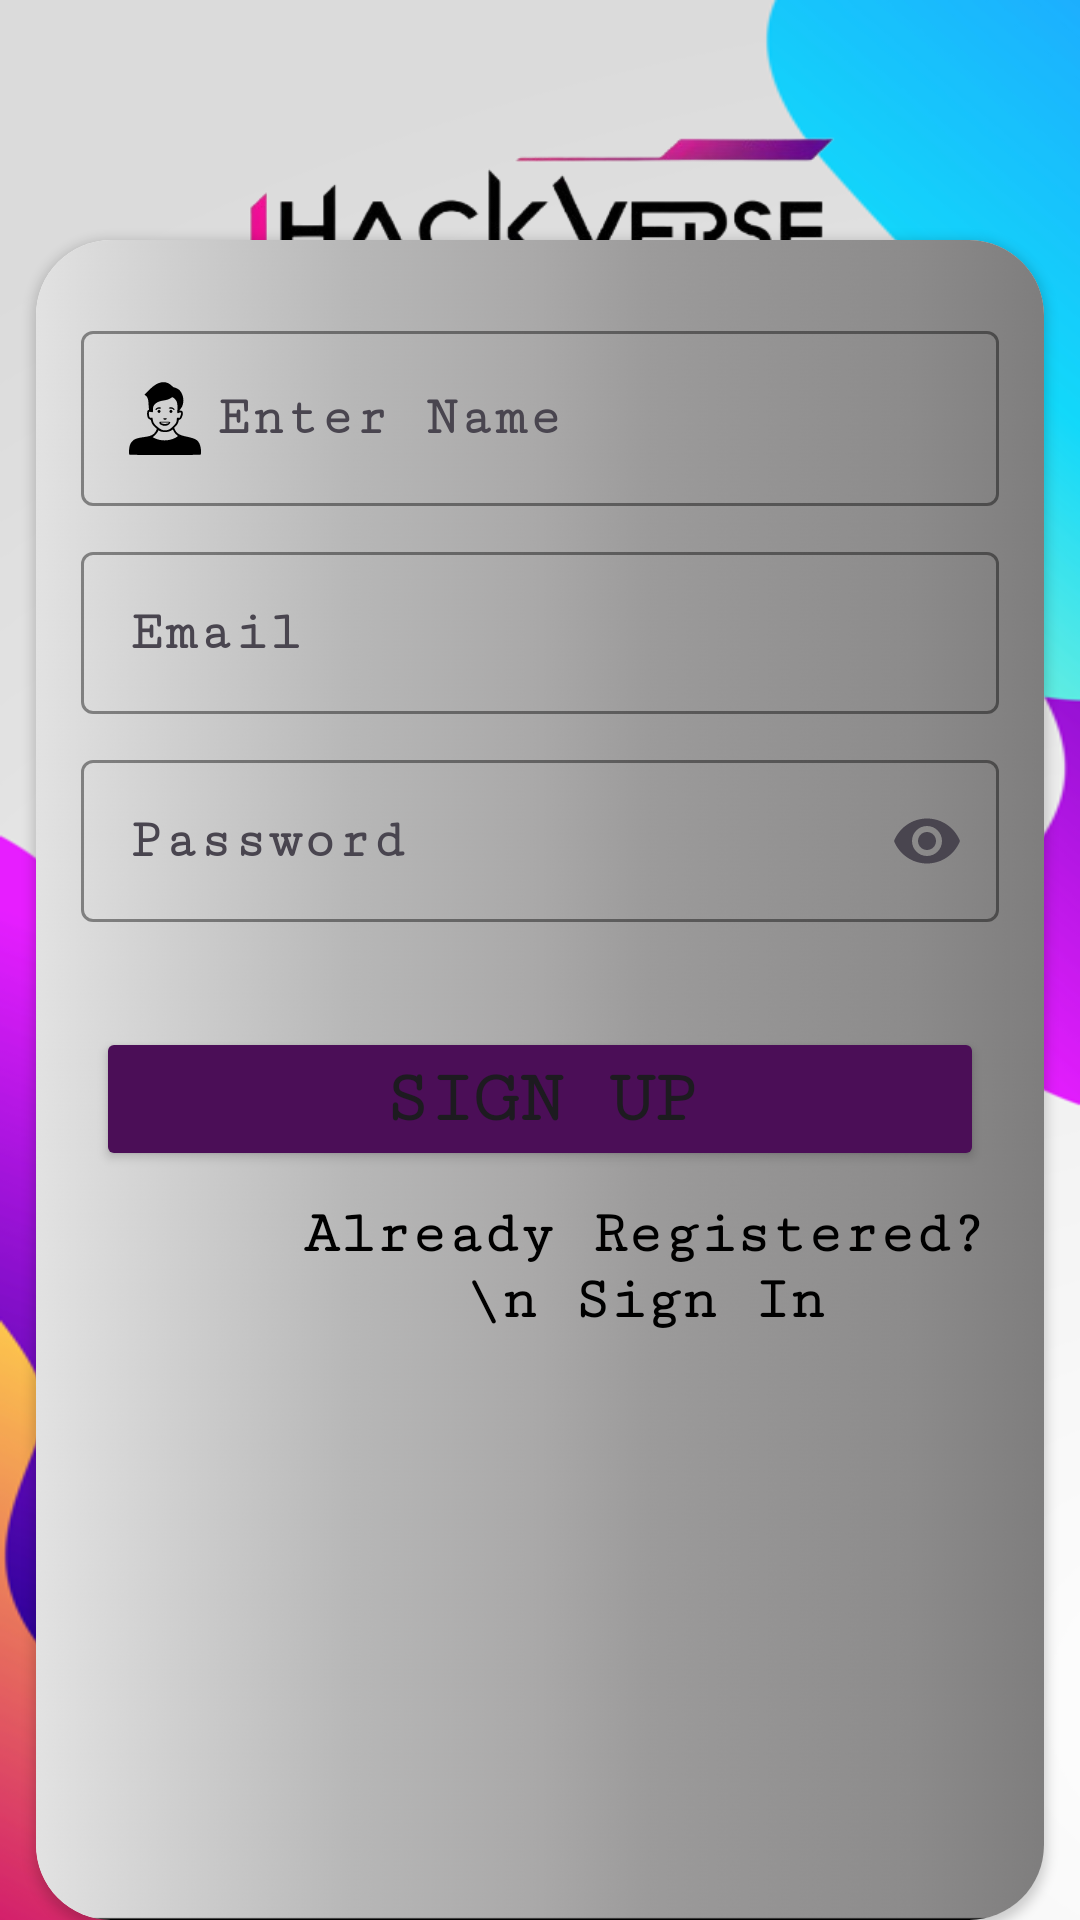

Android layout source for this screen:
<!-- AndroidManifest.xml: application theme Theme.HackVerse -->
<!-- res/layout/activity_sign_up_screen.xml -->
<?xml version="1.0" encoding="utf-8"?>
<androidx.constraintlayout.widget.ConstraintLayout
    xmlns:android="http://schemas.android.com/apk/res/android"
    xmlns:app="http://schemas.android.com/apk/res-auto"
    xmlns:tools="http://schemas.android.com/tools"
    android:id="@+id/main"
    android:background="@drawable/img_29"
    android:layout_width="match_parent"
    android:layout_height="match_parent"
    tools:context=".SignUpScreen">


    <TextView

        android:layout_width="match_parent"
        android:layout_height="wrap_content"
        android:fontFamily="@font/agbalumo"
        android:gravity="center_vertical"
        android:paddingLeft="22dp"
        android:text="&quot;Collaborate,\n Innovate, Dominate!&quot;&#xA;"
        android:textColor="#4B0E57"
        android:textSize="30dp"
        app:layout_constraintBottom_toBottomOf="parent"
        app:layout_constraintEnd_toEndOf="parent"
        app:layout_constraintHorizontal_bias="0.0"
        app:layout_constraintStart_toStartOf="parent"
        app:layout_constraintTop_toTopOf="parent"
        app:layout_constraintVertical_bias="0.233" />

    <ImageView
        android:id="@+id/imageView3"
        android:layout_width="match_parent"
        android:layout_height="69dp"
        app:layout_constraintBottom_toBottomOf="parent"
        app:layout_constraintEnd_toEndOf="parent"
        app:layout_constraintHorizontal_bias="0.0"
        app:layout_constraintStart_toStartOf="parent"
        app:layout_constraintTop_toTopOf="parent"
        app:layout_constraintVertical_bias="0.074"
        app:srcCompat="@drawable/logohackverse" />

    <androidx.cardview.widget.CardView
        android:id="@+id/cardView6"
        android:layout_width="match_parent"
        android:layout_height="560dp"
        android:layout_marginHorizontal="12dp"
        app:cardCornerRadius="25dp"
        app:layout_constraintBottom_toBottomOf="parent"
        app:layout_constraintEnd_toEndOf="parent"
        app:layout_constraintStart_toStartOf="parent"
        app:layout_constraintTop_toTopOf="parent"
        app:layout_constraintVertical_bias="1.0">

        <LinearLayout
            android:id="@+id/linearLayout"
            android:layout_width="match_parent"
            android:layout_height="match_parent"
            android:paddingHorizontal="10dp"
            android:paddingTop="20dp"
            android:background="@drawable/img_30"
            android:orientation="vertical">


            <com.google.android.material.textfield.TextInputLayout
                android:layout_width="match_parent"
                android:layout_height="wrap_content"
                android:layout_margin="5dp"
                app:boxStrokeColor="#4B0E57">

                <com.google.android.material.textfield.TextInputEditText
                    android:id="@+id/etname"
                    android:layout_width="match_parent"
                    android:layout_height="wrap_content"
                    android:drawableStart="@drawable/person"
                    android:drawablePadding="5dp"
                    android:fontFamily="serif-monospace"
                    android:hint="Enter Name "
                    android:textSize="18dp"
                    android:textColor="@color/impcolor"
                    android:textColorHint="#4B0E57"
                    android:textStyle="bold" />
            </com.google.android.material.textfield.TextInputLayout>

            <com.google.android.material.textfield.TextInputLayout
                android:layout_width="match_parent"
                android:layout_height="wrap_content"
                android:layout_margin="5dp"
                app:boxStrokeColor="#4B0E57">

                <com.google.android.material.textfield.TextInputEditText
                    android:id="@+id/etemail"
                    android:layout_width="match_parent"
                    android:layout_height="wrap_content"
                    android:drawableStart="@drawable/baseline_email_24"
                    android:drawablePadding="5dp"
                    android:fontFamily="serif-monospace"
                    android:hint="Email"
                    android:textSize="18dp"
                    android:textColor="@color/black"
                    android:textColorHint="@color/black"
                    android:textStyle="bold" />
            </com.google.android.material.textfield.TextInputLayout>

            <com.google.android.material.textfield.TextInputLayout
                android:layout_width="match_parent"
                android:layout_height="wrap_content"
                android:layout_margin="5dp"
                app:boxStrokeColor="#4B0E57"

                app:endIconMode="password_toggle">

                <com.google.android.material.textfield.TextInputEditText
                    android:id="@+id/etpassword"
                    android:layout_width="match_parent"
                    android:layout_height="wrap_content"
                    android:drawableStart="@drawable/baseline_lock_outline_24"
                    android:drawablePadding="5dp"
                    android:fontFamily="serif-monospace"
                    android:hint="Password"
                    android:textSize="18dp"
                    android:inputType="textPassword"
                    android:textColor="#4B0E57"
                    android:textColorHint="#4B0E57"
                    android:textStyle="bold" />
            </com.google.android.material.textfield.TextInputLayout>

            <Button
                android:id="@+id/btnCreate"
                android:layout_width="match_parent"
                android:layout_height="wrap_content"
                android:layout_gravity="center"
                android:layout_marginHorizontal="10dp"
                android:layout_marginTop="30dp"
                android:backgroundTint="#4B0E57"
                android:fontFamily="serif-monospace"
                android:text="Sign Up"
                android:textSize="25sp"
                android:textStyle="bold" />

            <TextView
                android:id="@+id/tosignin"
                android:layout_width="wrap_content"
                android:layout_height="wrap_content"
                android:layout_gravity="bottom"
                android:layout_marginLeft="70dp"
                android:layout_marginTop="10dp"
                android:fontFamily="serif-monospace"
                android:gravity="center"
                android:textColor="@color/black"
                android:text="Already Registered?\n Sign In"
                android:textSize="20dp"
                android:textStyle="bold" />


        </LinearLayout>
    </androidx.cardview.widget.CardView>


</androidx.constraintlayout.widget.ConstraintLayout>
<!-- resources referenced by this layout -->
<resources>
  <color name="black">#FF000000</color>
  <color name="impcolor">#4B0E57</color>
  <!-- drawable img_29: png bitmap (drawable, 75815 bytes) -->
  <!-- drawable img_30: png bitmap (drawable, 328783 bytes) -->
  <!-- drawable logohackverse: png bitmap (drawable, 33109 bytes) -->
  <!-- drawable person: vector/xml drawable (drawable, 3493 chars, omitted) -->
  <style name="Theme.HackVerse" parent="Base.Theme.HackVerse" />
  <style name="Base.Theme.HackVerse" parent="Theme.Material3.DayNight.NoActionBar">
          
          
      </style>
</resources>
